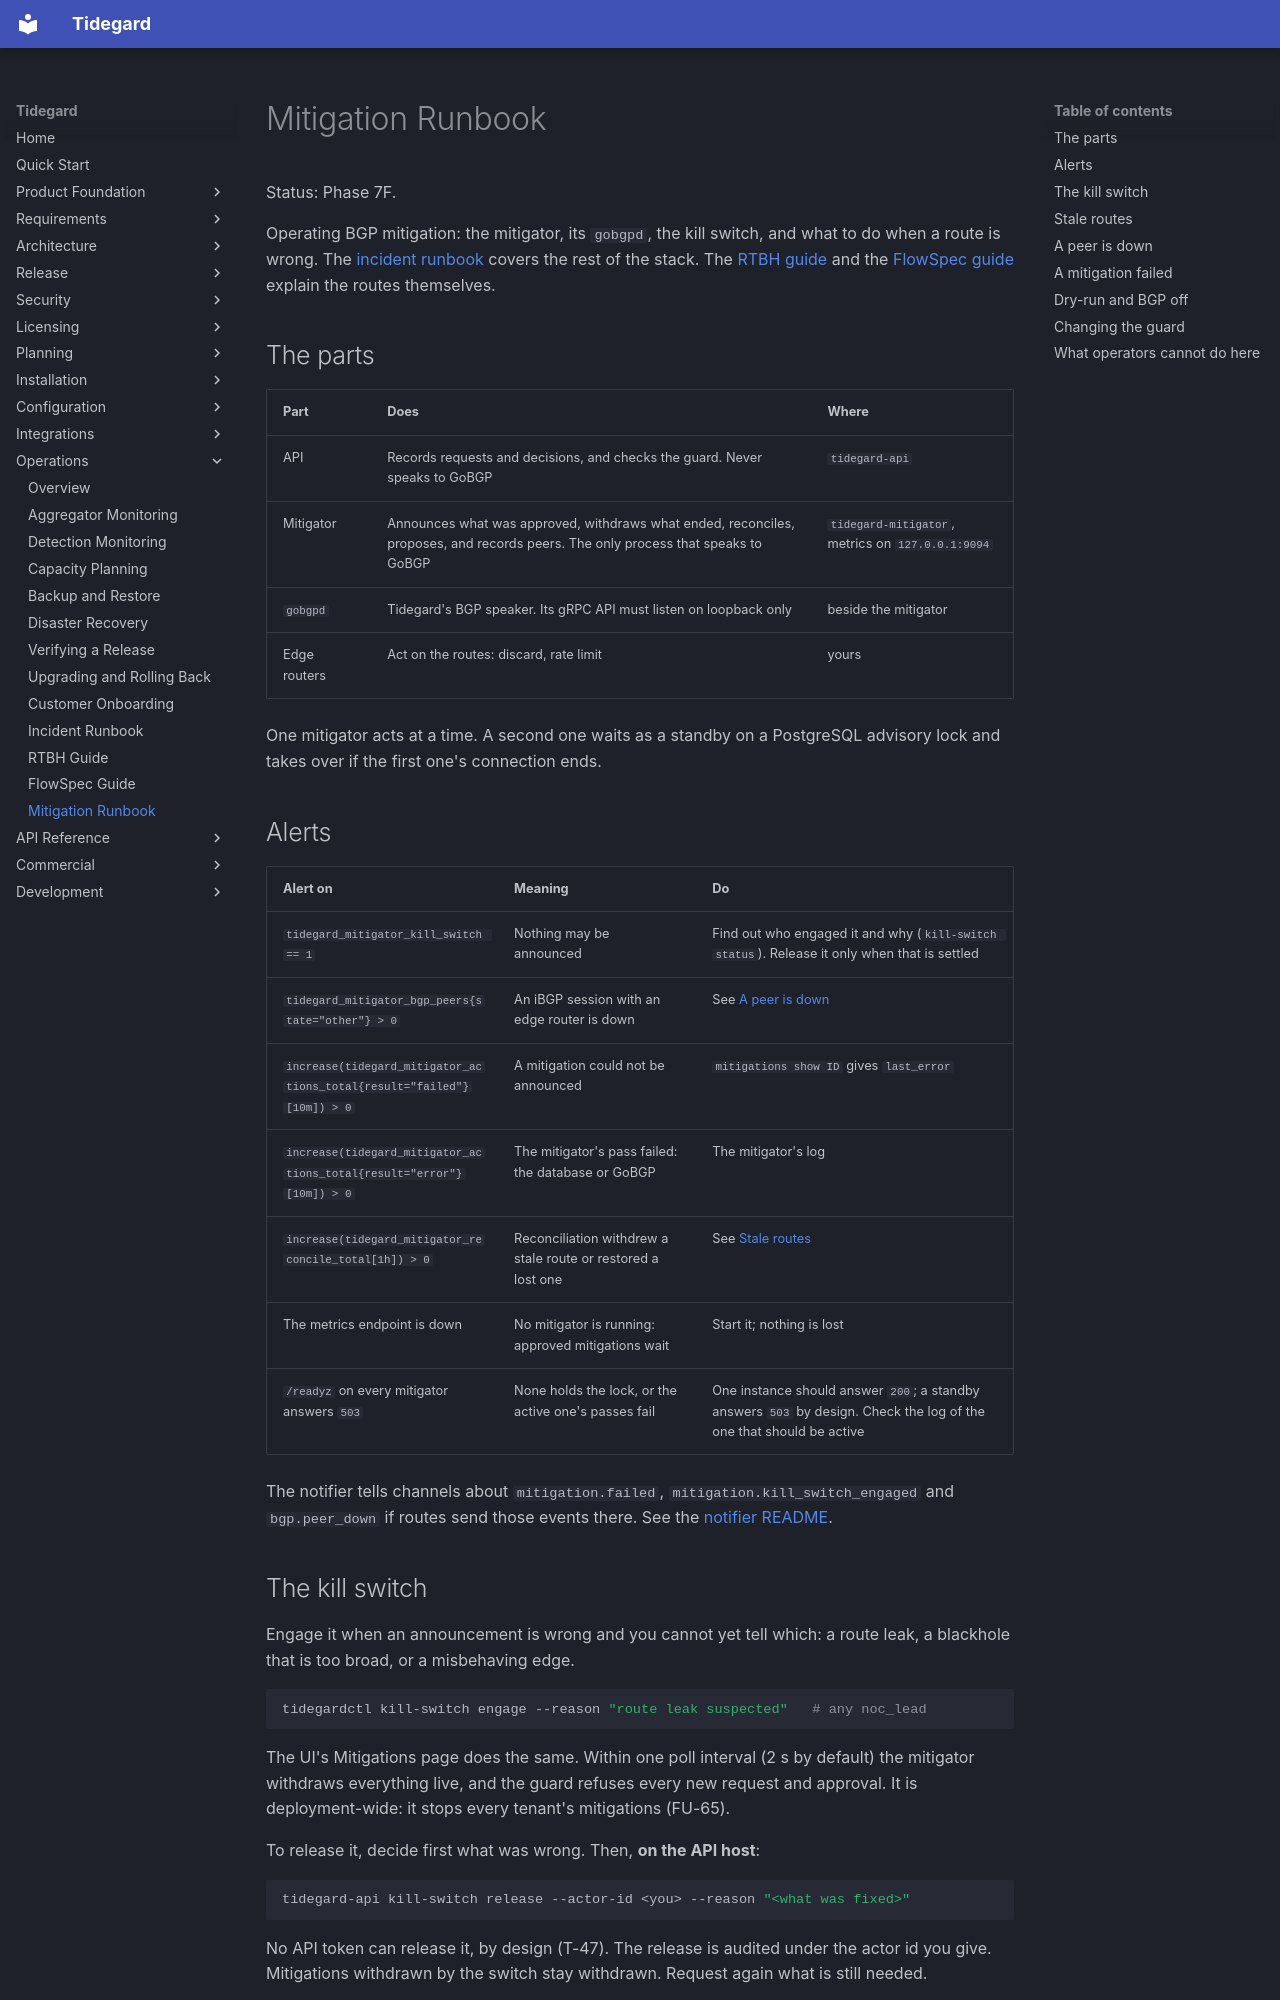

repository: LogiXhare/tidegard · page: operations/mitigation-runbook/index.html · generator: mkdocs

# Mitigation Runbook

Status: Phase 7F.

Operating BGP mitigation: the mitigator, its `gobgpd`, the kill switch,
and what to do when a route is wrong. The
[incident runbook](incident-runbook.md) covers the rest of the stack. The
[RTBH guide](rtbh-guide.md) and the [FlowSpec guide](flowspec-guide.md)
explain the routes themselves.

## The parts

| Part | Does | Where |
|---|---|---|
| API | Records requests and decisions, and checks the guard. Never speaks to GoBGP | `tidegard-api` |
| Mitigator | Announces what was approved, withdraws what ended, reconciles, proposes, and records peers. The only process that speaks to GoBGP | `tidegard-mitigator`, metrics on `127.0.0.1:9094` |
| `gobgpd` | Tidegard's BGP speaker. Its gRPC API must listen on loopback only | beside the mitigator |
| Edge routers | Act on the routes: discard, rate limit | yours |

One mitigator acts at a time. A second one waits as a standby on a
PostgreSQL advisory lock and takes over if the first one's connection
ends.

## Alerts

| Alert on | Meaning | Do |
|---|---|---|
| `tidegard_mitigator_kill_switch == 1` | Nothing may be announced | Find out who engaged it and why (`kill-switch status`). Release it only when that is settled |
| `tidegard_mitigator_bgp_peers{state="other"} > 0` | An iBGP session with an edge router is down | See [A peer is down](#a-peer-is-down) |
| `increase(tidegard_mitigator_actions_total{result="failed"}[10m]) > 0` | A mitigation could not be announced | `mitigations show ID` gives `last_error` |
| `increase(tidegard_mitigator_actions_total{result="error"}[10m]) > 0` | The mitigator's pass failed: the database or GoBGP | The mitigator's log |
| `increase(tidegard_mitigator_reconcile_total[1h]) > 0` | Reconciliation withdrew a stale route or restored a lost one | See [Stale routes](#stale-routes) |
| The metrics endpoint is down | No mitigator is running: approved mitigations wait | Start it; nothing is lost |
| `/readyz` on every mitigator answers `503` | None holds the lock, or the active one's passes fail | One instance should answer `200`; a standby answers `503` by design. Check the log of the one that should be active |

The notifier tells channels about `mitigation.failed`,
`mitigation.kill_switch_engaged` and `bgp.peer_down` if routes send
those events there. See the
[notifier README](https://github.com/LogiXhare/tidegard/tree/main/crates/notification).
